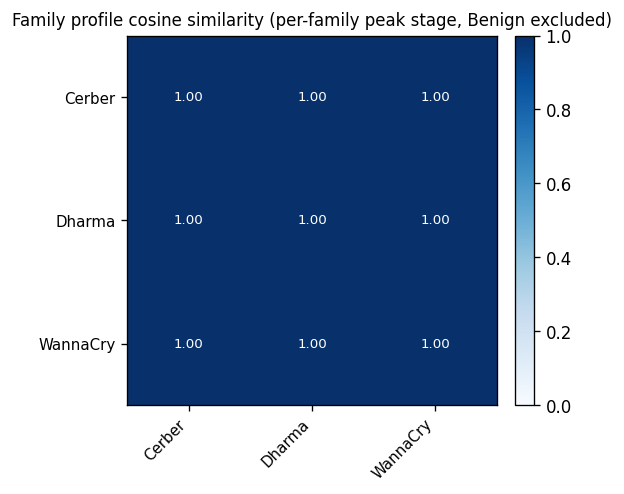

Values plotted in this chart, from the file beside it:
, Cerber, Dharma, WannaCry
Cerber, 1.0, 0.9963, 0.9969
Dharma, 0.9963, 1.0, 0.9994
WannaCry, 0.9969, 0.9994, 1.0
